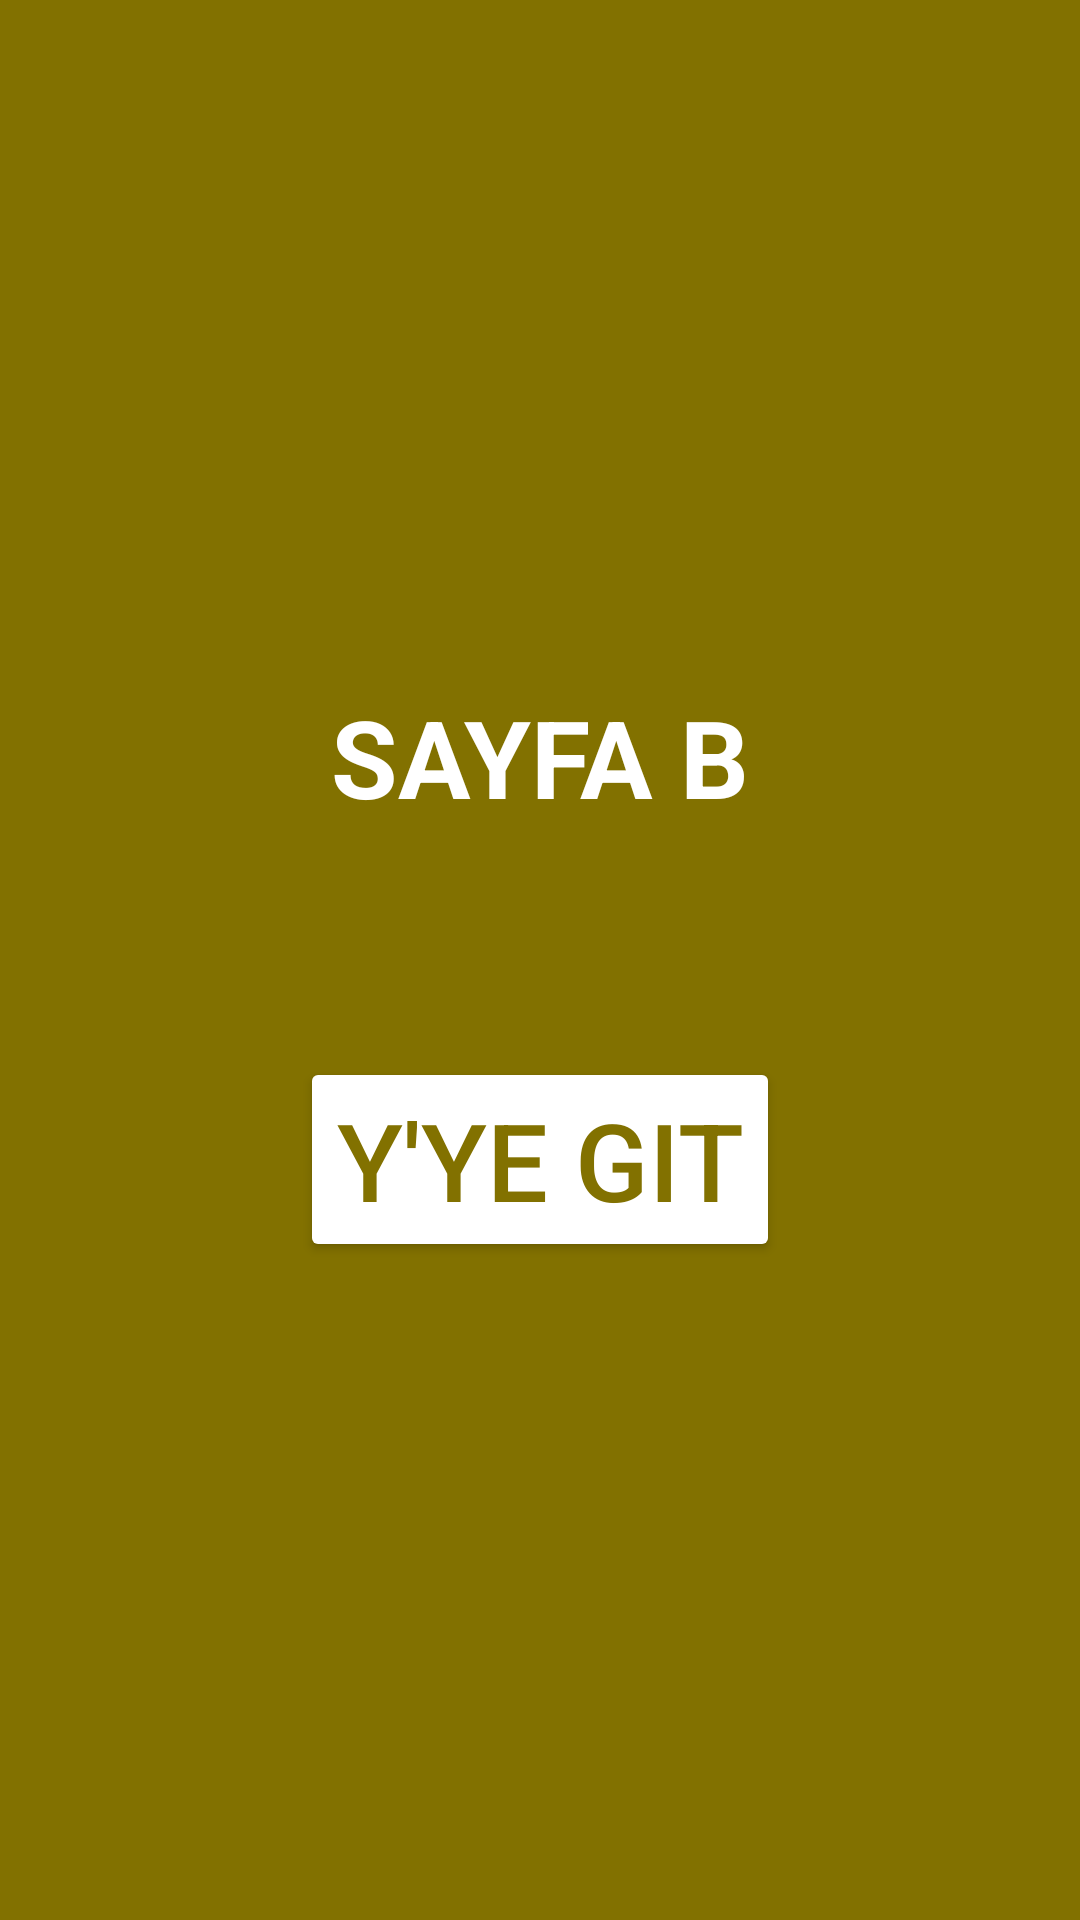

Android layout source for this screen:
<!-- AndroidManifest.xml: application theme Theme.InvioOdev4 -->
<!-- res/layout/fragment_b.xml -->
<?xml version="1.0" encoding="utf-8"?>
<androidx.constraintlayout.widget.ConstraintLayout xmlns:android="http://schemas.android.com/apk/res/android"
    xmlns:app="http://schemas.android.com/apk/res-auto"
    xmlns:tools="http://schemas.android.com/tools"
    android:layout_width="match_parent"
    android:layout_height="match_parent"
    tools:context=".BFragment"
    android:background="#827100">

    <TextView
        android:id="@+id/textView4"
        android:layout_width="wrap_content"
        android:layout_height="wrap_content"
        android:layout_marginTop="228dp"
        android:text="SAYFA B"
        android:textColor="@color/white"
        android:textSize="36sp"
        android:textStyle="bold"
        app:layout_constraintEnd_toEndOf="parent"
        app:layout_constraintStart_toStartOf="parent"
        app:layout_constraintTop_toTopOf="parent" />

    <Button
        android:id="@+id/buttontoy"
        android:layout_width="wrap_content"
        android:layout_height="wrap_content"
        android:layout_marginTop="76dp"
        android:backgroundTint="@color/white"
        android:text="Y'ye git"
        android:textColor="#827100"
        android:textSize="36sp"
        app:layout_constraintEnd_toEndOf="parent"
        app:layout_constraintStart_toStartOf="parent"
        app:layout_constraintTop_toBottomOf="@+id/textView4" />
</androidx.constraintlayout.widget.ConstraintLayout>
<!-- resources referenced by this layout -->
<resources>
  <style name="Theme.InvioOdev4" parent="Theme.MaterialComponents.DayNight.DarkActionBar">
          
          <item name="colorPrimary">@color/purple_500</item>
          <item name="colorPrimaryVariant">@color/purple_700</item>
          <item name="colorOnPrimary">@color/white</item>
          
          <item name="colorSecondary">@color/teal_200</item>
          <item name="colorSecondaryVariant">@color/teal_700</item>
          <item name="colorOnSecondary">@color/black</item>
          
          <item name="android:statusBarColor" tools:targetApi="l">?attr/colorPrimaryVariant</item>
          
      </style>
  <!-- not gathered from this repository: default colours our renderer supplied (Android Studio template values) -->
  <color name="purple_500">#FF6200EE</color>
  <color name="purple_700">#FF3700B3</color>
  <color name="teal_200">#FF03DAC5</color>
  <color name="teal_700">#FF018786</color>
  <color name="black">#FF000000</color>
  <color name="white">#FFFFFFFF</color>
</resources>
